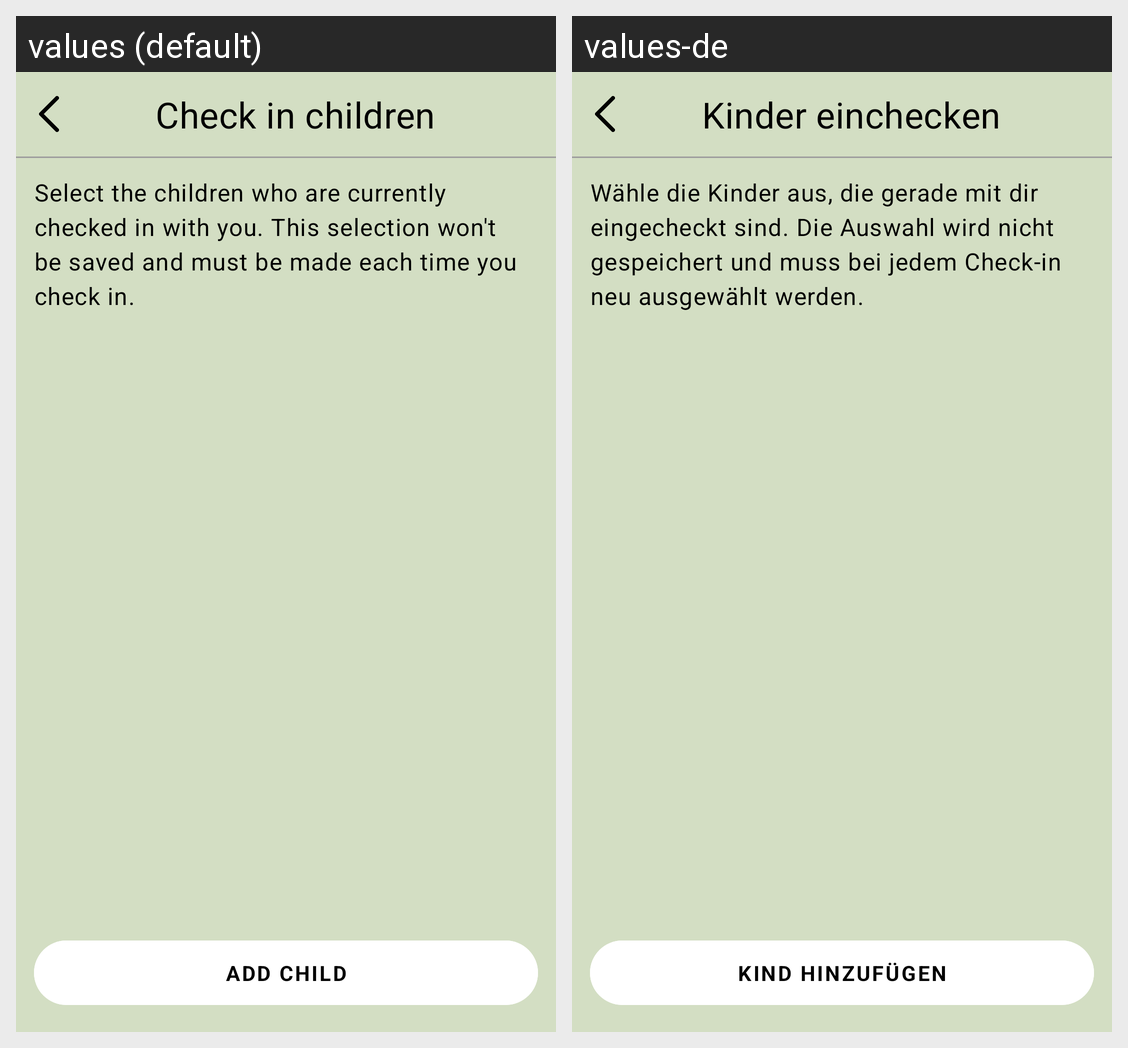

The Android screen above is rendered under two locales of the same app. Produce the string resources it draws, with the default and per-locale values.
Android screen res/layout/fragment_adding_children.xml rendered under 2 locales, left to right: values (default), values-de. Device: Nexus 5 (rendered at 1080×1920; each locale shown at half size, 540×960, under a caption strip naming it); theme Theme.Luca.DayNight.
Strings drawn on this screen, with the default value and each locale's value (text and hints the layout hard-codes, and strings that could not be matched under every locale, appear in the picture but are not listed):

venue_children_title
  values: Check in children
  values-de: Kinder einchecken

venue_children_empty_list_description
  values: Select the children who are currently checked in with you. This selection won't be saved and must be made each time you check in.
  values-de: Wähle die Kinder aus, die gerade mit dir eingecheckt sind. Die Auswahl wird nicht gespeichert und muss bei jedem Check-in neu ausgewählt werden.

venue_children_add
  values: Add child
  values-de: Kind hinzufügen
